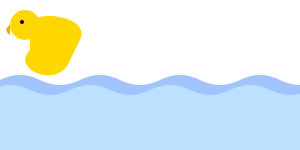
t = 0.00 s
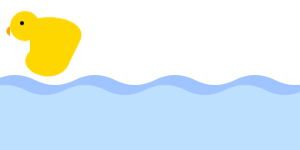
t = 0.50 s
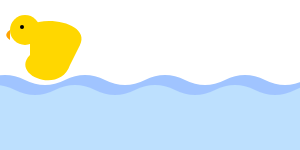
t = 1.50 s
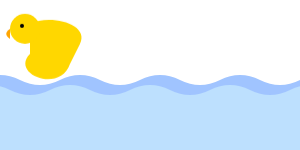
t = 2.00 s
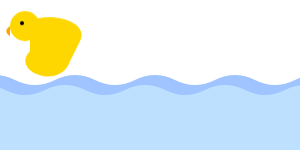
t = 2.50 s
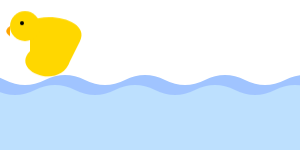
t = 3.50 s

The animated SVG that drew these frames (rendered in a browser with its animation timeline set to each time). Animation: 2 CSS @keyframes rules; one cycle of 4.00 s, repeats indefinitely.

<svg width="100%" height="150" xmlns="http://www.w3.org/2000/svg">
  <!-- Definición de estilos y animaciones -->
  <defs>
    <style>
      .duck {
        /* Animación del patito moviéndose de arriba a abajo */
        animation: bob 3s ease-in-out infinite;
      }
      .waves {
        /* Animación de las olas moviéndose de izquierda a derecha */
        animation: wave 4s linear infinite;
      }

      @keyframes bob {
        0%, 100% {
          transform: translateY(0);
        }
        50% {
          transform: translateY(5px);
        }
      }

      @keyframes wave {
        0% {
          transform: translateX(0);
        }
        100% {
          transform: translateX(-40px);
        }
      }
    </style>
  </defs>

  <!-- Capa del agua (olas) -->
  <g class="waves">
    <path fill="#a0c4ff" d="M0 80 Q 20 70, 40 80 T 80 80 T 120 80 T 160 80 T 200 80 T 240 80 T 280 80 T 320 80 T 360 80 T 400 80 V 150 H 0 Z" />
    <path fill="#bde0fe" d="M-10 90 Q 10 80, 30 90 T 70 90 T 110 90 T 150 90 T 190 90 T 230 90 T 270 90 T 310 90 T 350 90 T 390 90 V 150 H -10 Z" />
  </g>

  <!-- Patito -->
  <g class="duck" transform="translate(130, 40) scale(0.8)">
    <!-- Cuerpo -->
    <path d="M 30 50 C 10 70, 60 90, 70 60 L 80 40 C 90 20, 50 10, 30 20 Z" fill="#FFD700"/>
    <!-- Cabeza -->
    <circle cx="25" cy="25" r="15" fill="#FFD700"/>
    <!-- Ojo -->
    <circle cx="22" cy="22" r="2" fill="black"/>
    <!-- Pico -->
    <path d="M 10 25 C 5 28, 5 32, 10 35" fill="#FFA500"/>
  </g>
</svg>
